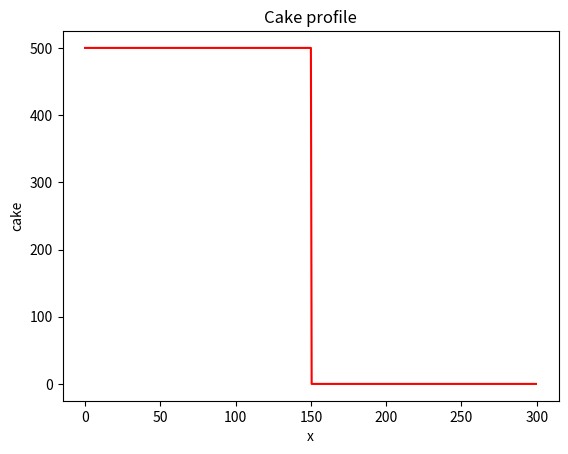
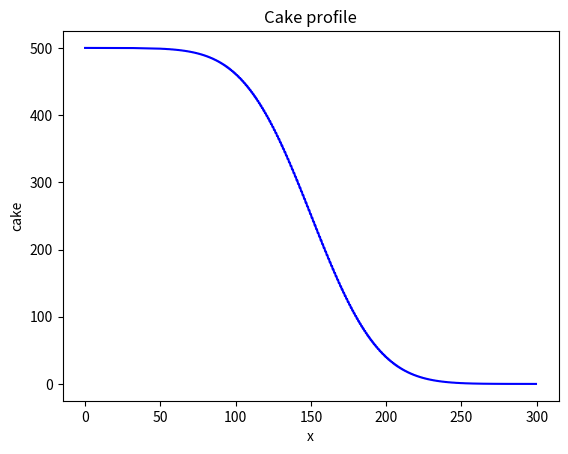

Source code (Python) for these figures, in order:
"""A 1D diffusion model."""

import numpy as np
import matplotlib.pyplot as plt


def plot_profile(x, cake, color="r"):
    """Display the cake profile."""
    plt.figure()
    plt.plot(x, cake, color)
    plt.xlabel("x")
    plt.ylabel("cake")
    plt.title("Cake profile")


D = 100
Lx = 300

dx = 0.5
x = np.arange(start=0, stop=Lx, step=dx)
nx = len(x)

C = np.zeros_like(x)
C_left = 500
C_right = 0
C[x <= Lx / 2] = C_left
C[x > Lx / 2] = C_right

plot_profile(x, C)

nt = 5000
dt = 0.5 * dx ** 2 / D

for t in range(0, nt):
    C[1:-1] += D * dt / dx ** 2 * (C[:-2] - 2*C[1:-1] + C[2:])

plot_profile(x, C, color="b")
